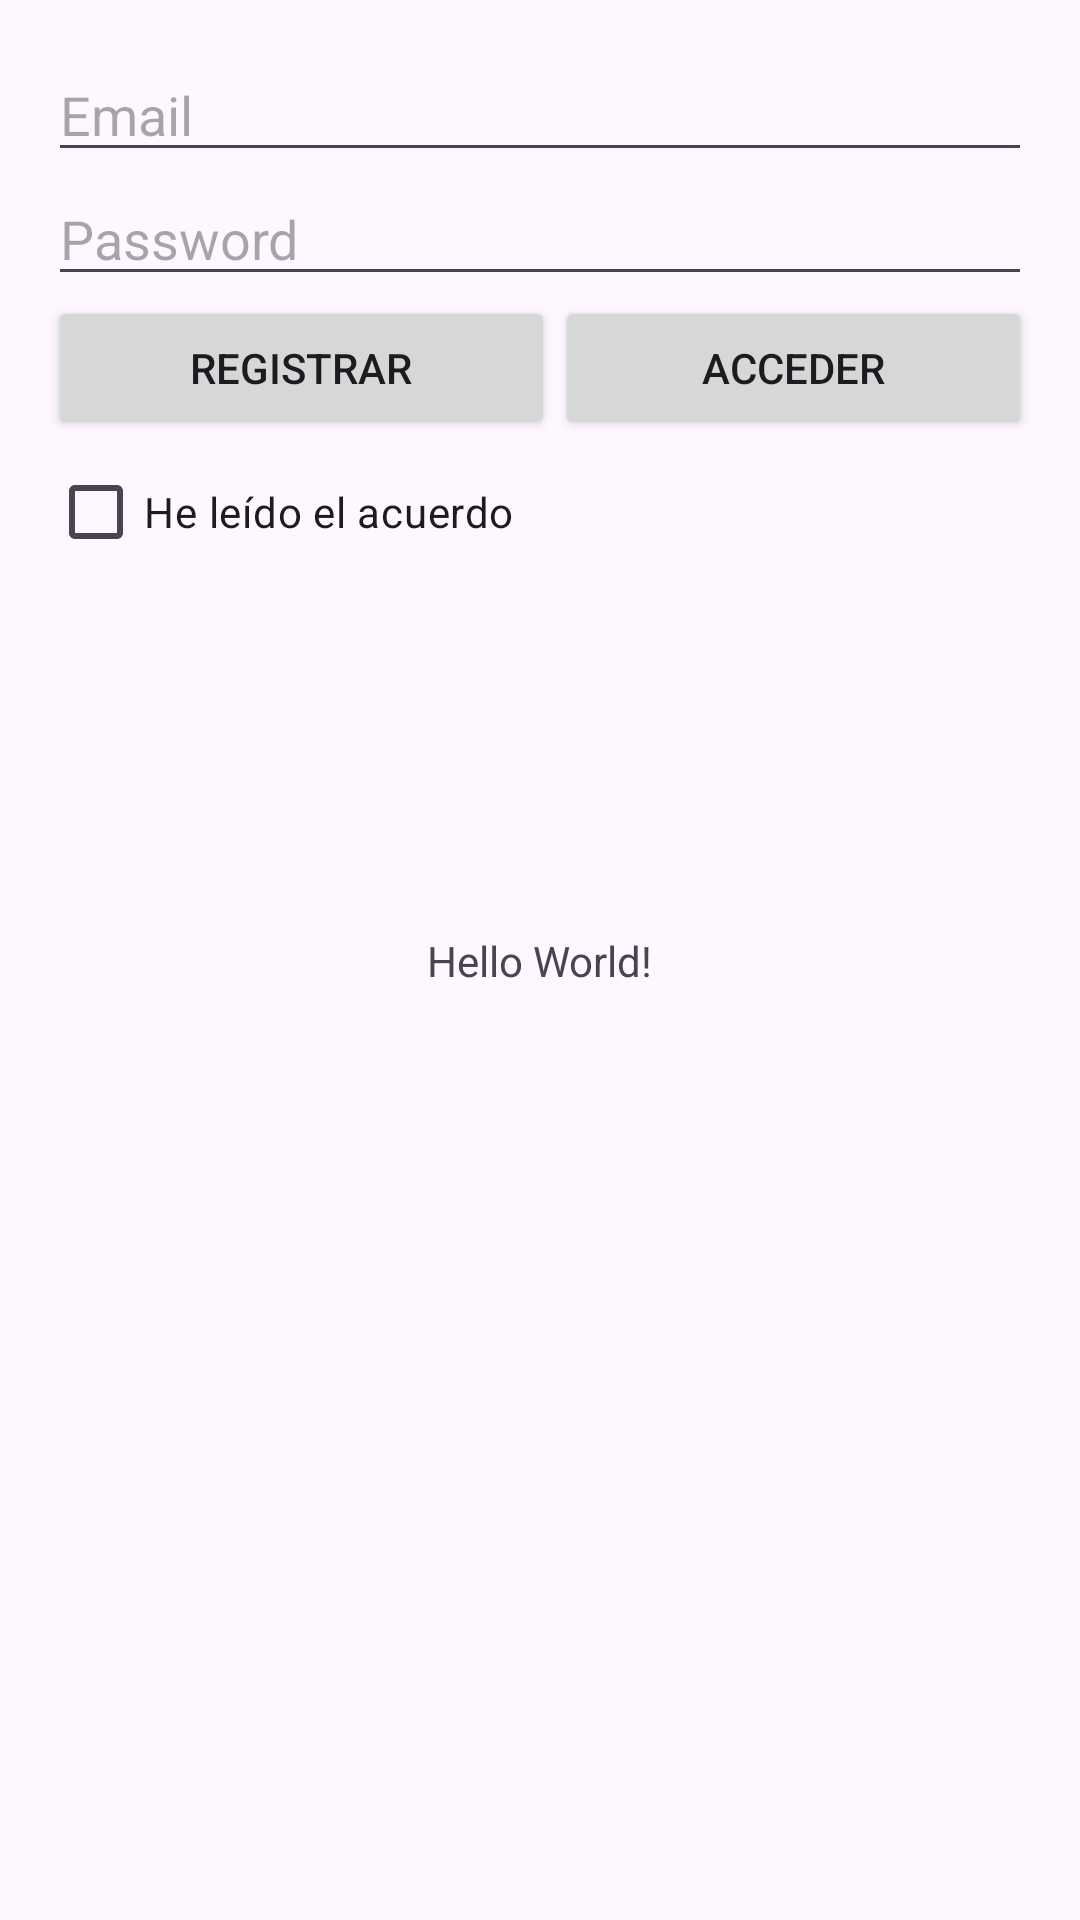

Layout XML and referenced resources for this Android screen:
<!-- AndroidManifest.xml: application theme Theme.FirestorePrueba -->
<!-- res/layout/activity_auth.xml -->
<?xml version="1.0" encoding="utf-8"?>
<androidx.constraintlayout.widget.ConstraintLayout xmlns:android="http://schemas.android.com/apk/res/android"
    xmlns:app="http://schemas.android.com/apk/res-auto"
    xmlns:tools="http://schemas.android.com/tools"
    android:layout_width="match_parent"
    android:layout_height="match_parent"
    tools:context=".AuthActivity">

    <TextView
        android:layout_width="wrap_content"
        android:layout_height="wrap_content"
        android:text="Hello World!"
        app:layout_constraintBottom_toBottomOf="parent"
        app:layout_constraintEnd_toEndOf="parent"
        app:layout_constraintStart_toStartOf="parent"
        app:layout_constraintTop_toTopOf="parent" />

    <LinearLayout
        android:layout_width="0dp"
        android:layout_height="wrap_content"
        android:layout_marginStart="16dp"
        android:layout_marginTop="16dp"
        android:layout_marginEnd="16dp"
        android:orientation="vertical"
        app:layout_constraintEnd_toEndOf="parent"
        app:layout_constraintStart_toStartOf="parent"
        app:layout_constraintTop_toTopOf="parent">

        <EditText
            android:id="@+id/emailEditText"
            android:layout_width="match_parent"
            android:layout_height="wrap_content"
            android:ems="10"
            android:hint="Email"
            android:inputType="textEmailAddress" />

        <EditText
            android:id="@+id/passwordEditText"
            android:layout_width="match_parent"
            android:layout_height="wrap_content"
            android:ems="10"
            android:hint="Password"
            android:inputType="textPassword" />

        <LinearLayout
            android:layout_width="match_parent"
            android:layout_height="match_parent"
            android:orientation="horizontal">

            <Button
                android:id="@+id/signUpButton"
                android:layout_width="wrap_content"
                android:layout_height="wrap_content"
                android:layout_weight="1"
                android:text="Registrar" />

            <Button
                android:id="@+id/signInButton"
                android:layout_width="wrap_content"
                android:layout_height="wrap_content"
                android:layout_weight="1"
                android:text="Acceder" />
        </LinearLayout>

        <CheckBox
            android:id="@+id/acuerdoCheckBox"
            android:layout_width="match_parent"
            android:layout_height="wrap_content"
            android:text="He leído el acuerdo" />
    </LinearLayout>

</androidx.constraintlayout.widget.ConstraintLayout>
<!-- resources referenced by this layout -->
<resources>
  <style name="Theme.FirestorePrueba" parent="Base.Theme.FirestorePrueba" />
  <style name="Base.Theme.FirestorePrueba" parent="Theme.Material3.DayNight.NoActionBar">
          
          
      </style>
</resources>
